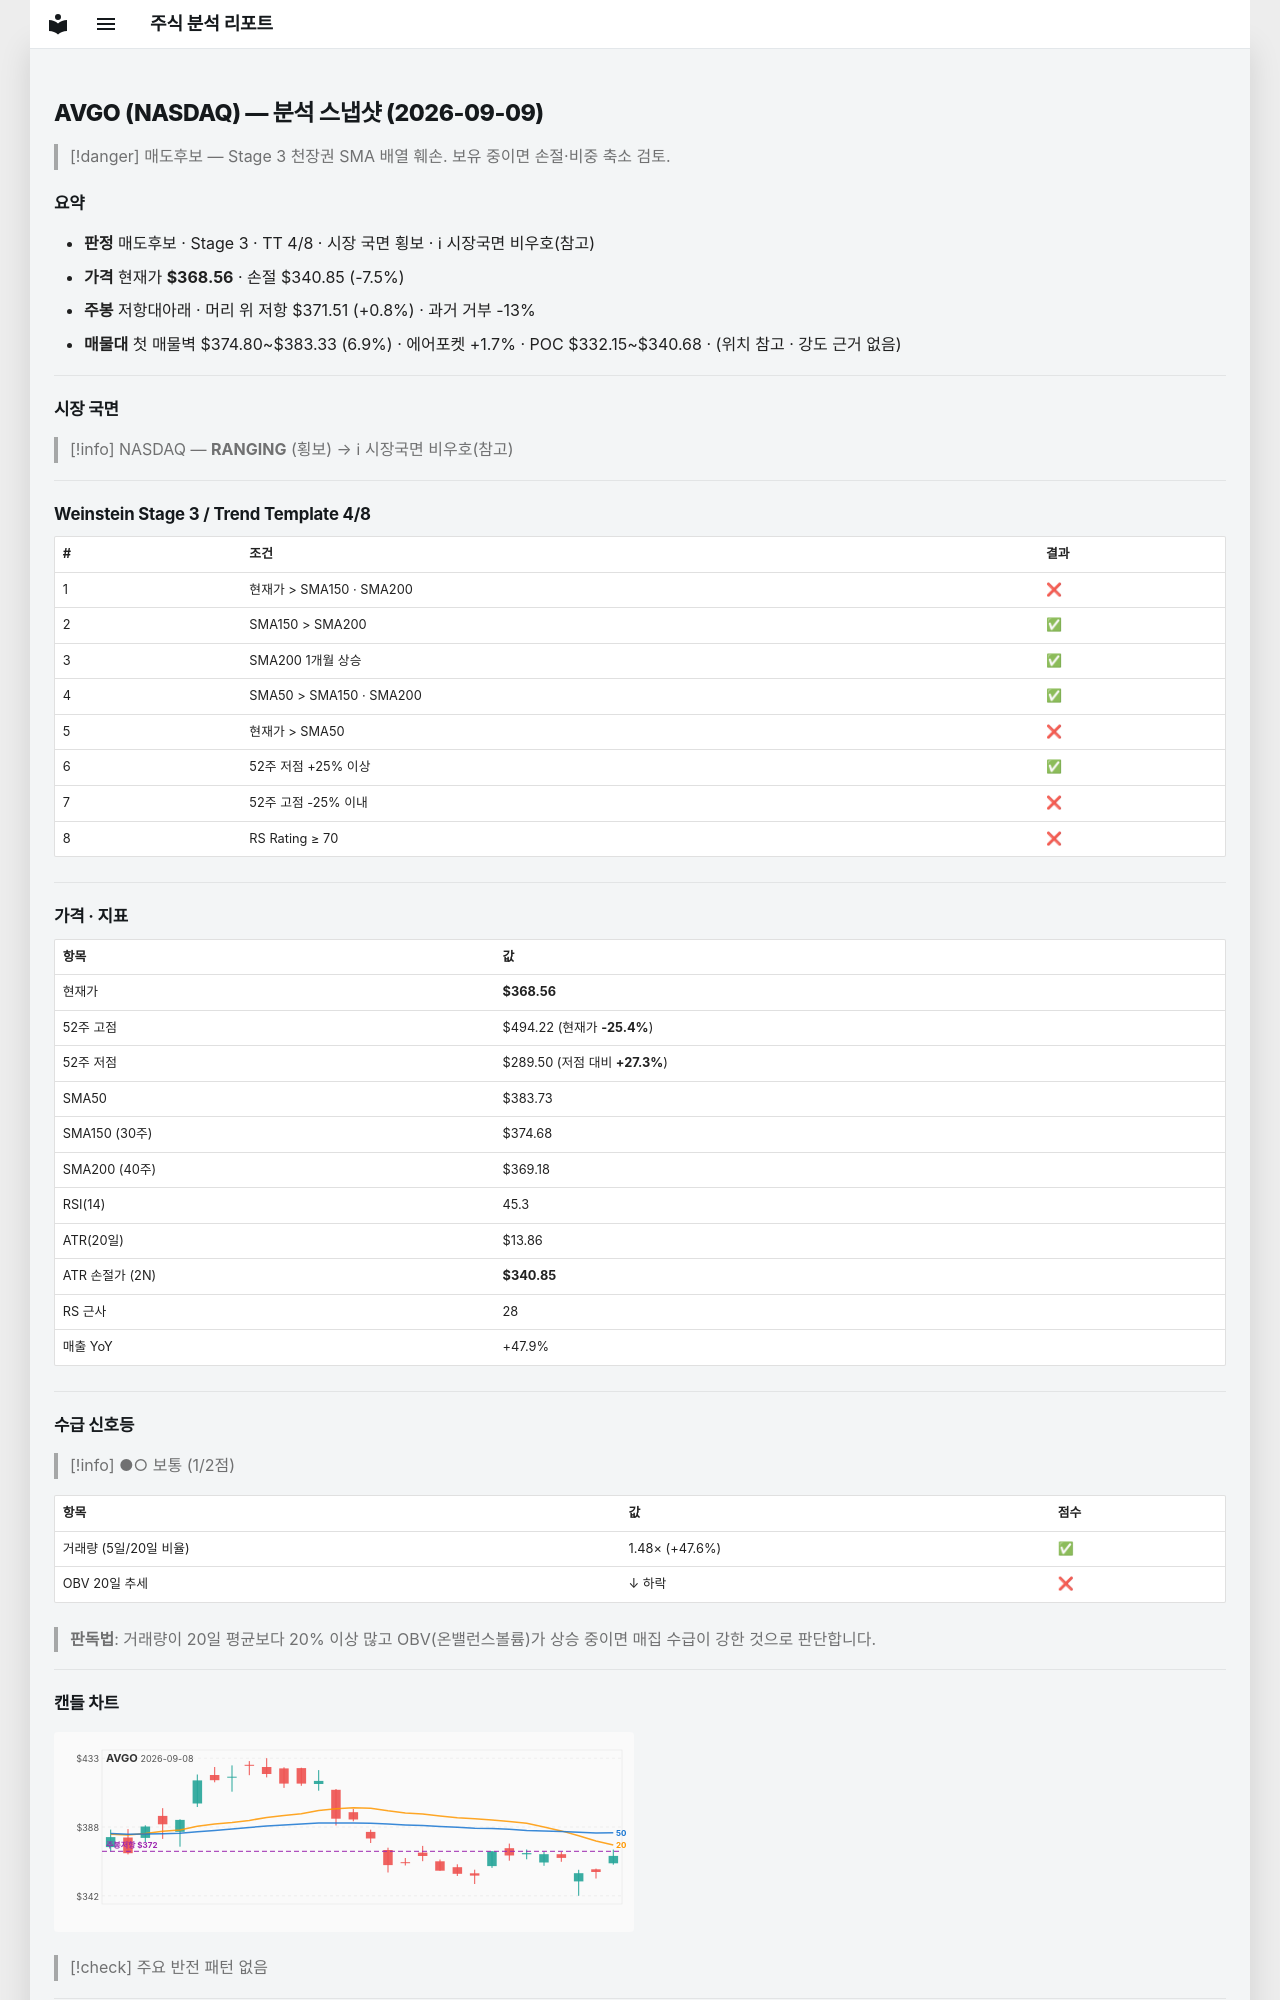

repository: soloandco/stock-reports · page: snapshots/AVGO-2026-09-09/index.html · generator: mkdocs

---
type: analysis-snapshot
title: AVGO 분석 스냅샷
ticker: AVGO
market: NASDAQ
created: 2026-09-09
updated: 2026-09-09
bar-date: 2026-09-08
verdict: 매도후보
real-rr: 0.11
sma50-gap-pct: -4.0
weekly-position: 저항대아래
weekly-overhead-price: 371.51
weekly-overhead-pct: 0.8
stage: 3
trend-template-score: 4
price: 368.55999755859375
stop-price: 340.84564991516544
market-regime: RANGING
supply-demand-score: 1/2
supply-demand-label: 보통
status: tracking
tags:
  - stock-agent
  - watchlist
  - AVGO
  - analysis
related:
  - "[[analysis-template]]"
---

# AVGO (NASDAQ) — 분석 스냅샷 (2026-09-09)

> [!danger] 매도후보 — Stage 3 천장권
> SMA 배열 훼손. 보유 중이면 손절·비중 축소 검토.

## 요약

- **판정** 매도후보 · Stage 3 · TT 4/8 · 시장 국면 횡보 · ℹ 시장국면 비우호(참고)
- **가격** 현재가 **$368.56** · 손절 $340.85 (-7.5%)
- **주봉** 저항대아래 · 머리 위 저항 $371.51 (+0.8%) · 과거 거부 -13%
- **매물대** 첫 매물벽 $374.80~$383.33 (6.9%) · 에어포켓 +1.7% · POC $332.15~$340.68 · (위치 참고 · 강도 근거 없음)

---

## 시장 국면

> [!info] NASDAQ — **RANGING** (횡보) → ℹ 시장국면 비우호(참고)

---

## Weinstein Stage 3 / Trend Template 4/8

| # | 조건 | 결과 |
|---|------|------|
| 1 | 현재가 > SMA150 · SMA200 | ❌ |
| 2 | SMA150 > SMA200 | ✅ |
| 3 | SMA200 1개월 상승 | ✅ |
| 4 | SMA50 > SMA150 · SMA200 | ✅ |
| 5 | 현재가 > SMA50 | ❌ |
| 6 | 52주 저점 +25% 이상 | ✅ |
| 7 | 52주 고점 -25% 이내 | ❌ |
| 8 | RS Rating ≥ 70 | ❌ |

---

## 가격 · 지표

| 항목 | 값 |
|------|---|
| 현재가 | **$368.56** |
| 52주 고점 | $494.22 (현재가 **-25.4%**) |
| 52주 저점 | $289.50 (저점 대비 **+27.3%**) |
| SMA50 | $383.73 |
| SMA150 (30주) | $374.68 |
| SMA200 (40주) | $369.18 |
| RSI(14) | 45.3 |
| ATR(20일) | $13.86 |
| ATR 손절가 (2N) | **$340.85** |
| RS 근사 | 28 |
| 매출 YoY | +47.9% |

---
## 수급 신호등

> [!info] ●○ 보통 (1/2점)

| 항목 | 값 | 점수 |
|------|------|------|
| 거래량 (5일/20일 비율) | 1.48× (+47.6%) | ✅ |
| OBV 20일 추세 | ↓ 하락 | ❌ |

> **판독법**: 거래량이 20일 평균보다 20% 이상 많고 OBV(온밸런스볼륨)가 상승 중이면 매집 수급이 강한 것으로 판단합니다.

---
